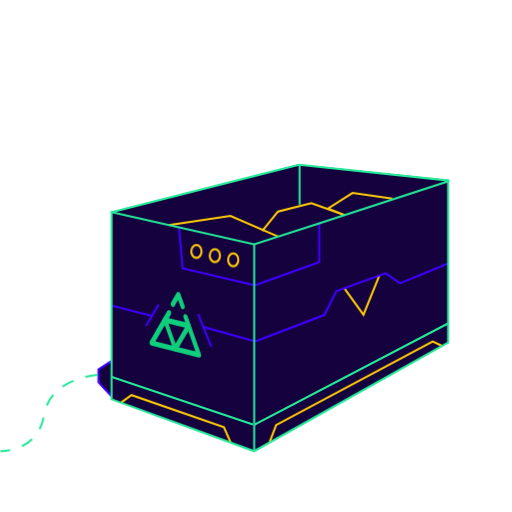
t = 0.00 s
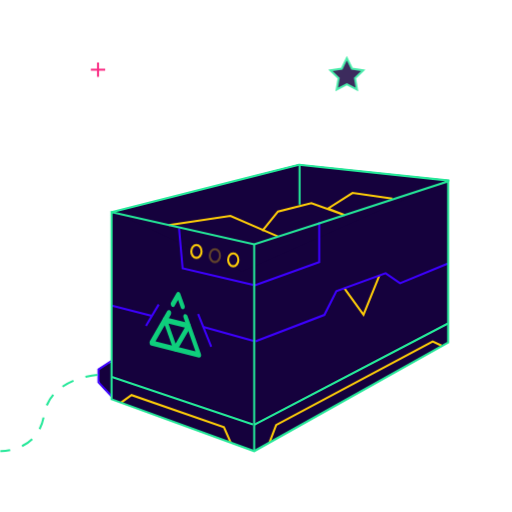
t = 0.67 s
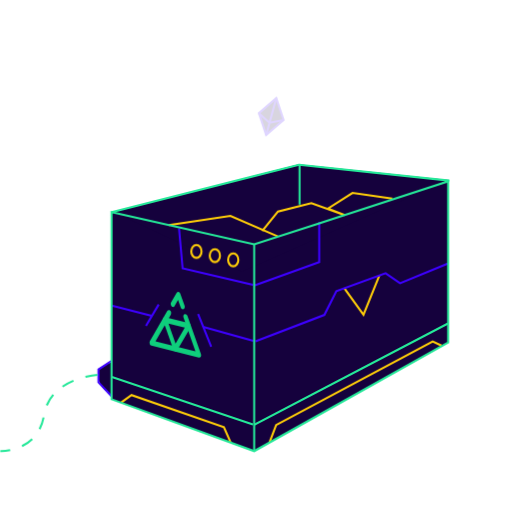
t = 1.33 s
t = 2.00 s: frame unchanged from t = 0.00 s, image omitted
t = 2.67 s: frame unchanged from t = 0.67 s, image omitted
t = 3.33 s: frame unchanged from t = 1.33 s, image omitted

The animated SVG that drew these frames (rendered in a browser with its animation timeline set to each time). Animation: 13 CSS @keyframes rules; one cycle of 4.00 s, repeats indefinitely.

<svg xmlns="http://www.w3.org/2000/svg" style="white-space:preserve-spaces" viewBox="0 0 500 500"><style>@keyframes a0_o{0%,20%{opacity:1}10%{opacity:0}}@keyframes a1_o{0%,20%,40%{opacity:1}30%{opacity:0}}@keyframes a2_o{0%,40%,60%{opacity:1}50%{opacity:0}}@keyframes a3_do{0%{stroke-dashoffset:0}}@keyframes a4_o{0%,80%{opacity:0}90%{opacity:1}}@keyframes a5_o{0%,25%,45%{opacity:0}35%{opacity:1}}@keyframes a6_o{0%,45%,65%{opacity:0}55%{opacity:1}}@keyframes a7_o{0%,25%,5%{opacity:0}15%{opacity:1}}@keyframes a8_o{0%,65%,85%{opacity:0}75%{opacity:1}}@keyframes a9_o{0%,25%,45%{opacity:0}35%{opacity:1}}@keyframes a10_o{0%,10%,30%{opacity:0}20%{opacity:1}}@keyframes a11_o{0%,20%{opacity:0}10%{opacity:1}}@keyframes a12_o{0%,70%,90%{opacity:0}80%{opacity:1}}</style><g id="Ebene_1"><path fill="#15013D" d="M336.4,210L336.4,210L311.8,218L248.3,238.6L109,207.2L109,354.7C107.7,354.3,106.3,354.5,105.1,355.1L98.2,359.2C95.9,360.6,95.1,363.4,96.3,365.8C96.3,365.9,96.3,366,96.3,366.1C95.8,368.4,96.1,370.7,96.9,372.9C98,375.9,100.2,378.4,102.4,380.7C103.1,381.5,104.1,382,105.2,382.1L105.4,382.5C106,384.1,107.3,385.4,109,385.7L109,389.8L248.3,440.5L437.7,334.5L437.7,177.1L336.4,210Z" class="st0"/><path fill="#15013D" d="M110.7,207.1L291.8,160.4L438.1,175.9L236.2,265.5L110.7,207.1" class="st0"/><path fill="none" stroke="#25E899" stroke-miterlimit="10" stroke-width="2" d="M108.9,207.2L292,160.9L438.8,176.4" class="st1"/><path fill="none" stroke="#25E899" stroke-miterlimit="10" stroke-width="2" d="M248.2,414.9L437.5,315.9" class="st1"/><path fill="none" stroke="#25E899" stroke-miterlimit="10" stroke-width="2" d="M247,414.5L109.3,368.2" class="st1"/><ellipse style="animation:2s linear infinite both a0_o" fill="none" stroke="#FFCE08" stroke-miterlimit="10" stroke-width="2" class="st2" opacity="1" rx="5" ry="6.3" transform="translate(0,0) translate(191.8,245.5)"/><ellipse style="animation:2s linear infinite both a1_o" fill="none" stroke="#FFCE08" stroke-miterlimit="10" stroke-width="2" class="st2" opacity="1" rx="5" ry="6.3" transform="translate(0,0) translate(209.8,249.6)"/><ellipse style="animation:2s linear infinite both a2_o" fill="none" stroke="#FFCE08" stroke-miterlimit="10" stroke-width="2" class="st2" opacity="1" rx="5" ry="6.3" transform="translate(0,0) translate(227.8,253.7)"/><path fill="none" stroke="#25E899" stroke-miterlimit="10" stroke-width="2" d="M292.5,160.5L292.5,199.8" class="st1"/><path fill="#0FCE7C" d="M186,317.2C185.8,316.4,185.1,315.7,184.3,315.4L180.7,314.5L164.8,310.5L161.2,309.6C160.5,309.4,159.7,309.8,159.3,310.4L159.3,310.5C158.9,311.3,158.8,312.3,159.2,313.1L160.8,317.5L167.7,337L169.3,341.4C169.5,342.2,170.2,342.9,171,343.2C171.8,343.4,172.5,343,172.9,342.3L174.9,338.8L183.9,323.3L185.9,319.8C186.3,319.1,186.3,318.1,186,317.2ZM171.4,335.4L164.5,315.9L180.4,319.9L171.4,335.4Z" class="st3"/><path fill="#0FCE7C" d="M194.1,349.1L147.9,337.5C147.1,337.2,146.4,336.6,146.2,335.7C145.9,334.8,145.9,333.9,146.3,333.1L163.3,303.6C163.7,302.8,164.8,302.4,165.6,302.9C165.8,303,166,303.2,166.2,303.4C167.2,304.4,167.4,305.9,166.8,307.2L151.8,333.2L190.8,343L179.2,310.2C178.7,308.8,179.1,307.2,180.2,306.8C181.3,306.4,182.5,307.1,183,308.5L196.2,345.7C196.5,346.6,196.5,347.5,196.1,348.3C195.6,349,194.8,349.3,194.1,349.1Z" class="st3"/><path fill="#0FCE7C" d="M168.6,299.7C168.2,299.6,167.9,299.4,167.6,299.1C166.6,298.1,166.4,296.6,167,295.3L172.4,285.9C172.8,285.2,173.5,284.9,174.3,285C175.1,285.3,175.8,285.9,176,286.8L180.2,298.5C180.7,299.9,180.3,301.4,179.2,301.9C178.1,302.4,176.9,301.6,176.4,300.2L173.8,292.9L170.4,298.8C170.1,299.5,169.4,299.9,168.6,299.7Z" class="st3"/><path fill="none" stroke="#3E00FF" stroke-miterlimit="10" stroke-width="2" d="M193.4,306.6L206.2,338.5" class="st4"/><path fill="none" stroke="#3E00FF" stroke-miterlimit="10" stroke-width="2" d="M198.3,319.2L247.4,332.9" class="st4"/><path fill="none" stroke="#3E00FF" stroke-miterlimit="10" stroke-width="2" d="M154.9,297.3L142.5,318.2" class="st4"/><path fill="none" stroke="#3E00FF" stroke-miterlimit="10" stroke-width="2" d="M148.2,308.5L109.1,298.3" class="st4"/><path fill="none" stroke="#FFCE08" stroke-miterlimit="10" stroke-width="2" d="M118.3,393L128.4,385.8L218.6,417.1L225.1,431.9" class="st2"/><path fill="none" stroke="#FFCE08" stroke-miterlimit="10" stroke-width="2" d="M336,281.2L354.9,307.4L370.5,268.8" class="st2"/><path fill="none" stroke="#3E00FF" stroke-miterlimit="10" stroke-width="2" d="M174.8,223.1L178.3,262L247.1,278.2" class="st4"/><path fill="none" stroke="#FFCE08" stroke-miterlimit="10" stroke-width="2" d="M164.8,219.7L225,210.8L271.4,230.9" class="st2"/><path fill="none" stroke="#FFCE08" stroke-miterlimit="10" stroke-width="2" d="M256,225.5L271.4,206.5L304,198.3L336.6,210.1L320.2,203.6L344.2,188.4L383.1,193.9" class="st2"/><path fill="none" stroke="#3E00FF" stroke-miterlimit="10" stroke-width="2" d="M108.4,352.7L96.1,360.8L96.1,373.3L109,387" class="st4"/><path style="animation:2s linear infinite both a3_do" fill="none" stroke="#25E899" stroke-dasharray="12.11" stroke-dashoffset="0" stroke-miterlimit="10" stroke-width="2" d="M95.1,366C95.1,366,48.7,368.9,42.9,405.4C37.1,441.9,0.2,440.4,0.2,440.4" class="st1"/><path fill="none" stroke="#FFCE08" stroke-miterlimit="10" stroke-width="2" d="M263.1,432L269.6,415L422.5,333.4L431.1,337.5" class="st2"/><path fill="none" stroke="#3E00FF" stroke-miterlimit="10" stroke-width="2" d="M248.7,278.7L311.7,256L311.7,216.9" class="st4"/><path fill="none" stroke="#3E00FF" stroke-miterlimit="10" stroke-width="2" d="M249.4,333.3L316.7,307.5L328.4,284.4L376.5,266.8L390.6,276.6L437.2,257.4" class="st4"/><path fill="none" stroke="#25E899" stroke-miterlimit="10" stroke-width="2" d="M437.6,177.1L437.6,334.5L248.2,440.5L108.9,389.8L108.9,207.2L248.2,238.6L311.7,218L336.4,210L336.4,210Z" class="st1"/><path fill="none" stroke="#25E899" stroke-miterlimit="10" stroke-width="2" d="M248.2,238.6L248.2,440.5" class="st1"/></g><g id="particles"><g style="animation:2s linear infinite both a4_o" opacity="0"><path fill="#15013D" d="M77,164C71.2,165.8,74,174.9,79.8,173.1C85.6,171.3,82.9,162.2,77,164Z" class="st0"/><path fill="#15013D" d="M83.5,147.6C82.4,151.2,80,156.6,81.3,161.3L81.6,161.2C82.3,161,83,161.4,83.3,162.1C83.3,162.1,83.3,162.1,83.3,162.1L84.7,166.7C84.9,167.4,84.5,168.1,83.8,168.4C83.8,168.4,83.8,168.4,83.8,168.4L73.5,171.6C72.8,171.8,72.1,171.4,71.8,170.7L70.4,166.1C70.2,165.4,70.6,164.7,71.3,164.4L71.6,164.3C70,159.7,65.1,156.7,62.2,154.3C60.1,152.6,58.6,150.3,57.8,147.8C55.5,140.4,58.6,133.5,66.7,131.1C74.8,128.7,80.9,132.9,83.2,139.2C84.3,141.9,84.4,144.8,83.5,147.6Z" class="st0"/><path fill="none" stroke="#3E00FF" stroke-miterlimit="10" stroke-width="2" d="M71.8,164.6C71.8,164.5,71.7,164.4,71.7,164.3C70.1,159.7,65.2,156.7,62.3,154.3C60.2,152.6,58.7,150.3,57.9,147.8C55.6,140.4,58.7,133.5,66.8,131.1C74.9,128.7,81,132.9,83.3,139.2C84.3,141.9,84.4,144.9,83.6,147.7C82.5,151.3,80.1,156.7,81.4,161.4C81.4,161.5,81.5,161.6,81.5,161.7" class="st4"/><path fill="none" stroke="#8E2ABE" stroke-miterlimit="10" stroke-width="2" d="M82.1,169.5C82.7,171.3,81.7,173.2,79.9,173.7C78.1,174.2,76.2,173.3,75.7,171.5" class="st5"/><path fill="none" stroke="#8E2ABE" stroke-miterlimit="10" stroke-width="2" d="M71.4,164.4L81.7,161.2C82.4,161,83.1,161.4,83.4,162.1L84.8,166.7C85,167.4,84.6,168.1,83.9,168.4L73.6,171.6C72.9,171.8,72.2,171.4,71.9,170.7L70.5,166.1C70.3,165.4,70.7,164.6,71.4,164.4Z" class="st5"/><path fill="none" stroke="#FFCE08" stroke-miterlimit="10" stroke-width="2" d="M54.6,148.8L49.8,150.3" class="st2"/><path fill="none" stroke="#FFCE08" stroke-miterlimit="10" stroke-width="2" d="M91.5,137.4L86.7,138.9" class="st2"/><path fill="none" stroke="#FFCE08" stroke-miterlimit="10" stroke-width="2" d="M56.6,155.2L53.9,157.8" class="st2"/><path fill="none" stroke="#FFCE08" stroke-miterlimit="10" stroke-width="2" d="M87.4,129.9L84.7,132.5" class="st2"/><path fill="none" stroke="#FFCE08" stroke-miterlimit="10" stroke-width="2" d="M52.7,142.4L48.7,141.8" class="st2"/><path fill="none" stroke="#FFCE08" stroke-miterlimit="10" stroke-width="2" d="M92.6,145.9L88.7,145.3" class="st2"/><path fill="none" stroke="#FFCE08" stroke-miterlimit="10" stroke-width="2" d="M76.2,161.6L73.9,154.2" class="st2"/><rect width="4.6" height="4.6" fill="none" stroke="#FFCE08" stroke-miterlimit="10" stroke-width="2" class="st2" transform="translate(-94.497,144.733) rotate(-62.1409) translate(70.6,148.5)"/></g><g style="animation:2s linear infinite both a5_o" opacity="0"><path fill="none" stroke="#F9006C" stroke-miterlimit="10" stroke-width="2" d="M95.7,61L95.7,75" class="st6"/><path fill="none" stroke="#F9006C" stroke-miterlimit="10" stroke-width="2" d="M102.7,68L88.7,68" class="st6"/></g><g style="animation:2s linear infinite both a6_o" opacity="0"><path fill="none" stroke="#F9006C" stroke-miterlimit="10" stroke-width="2" d="M160.7,143.6L160.7,157.6" class="st6"/><path fill="none" stroke="#F9006C" stroke-miterlimit="10" stroke-width="2" d="M167.7,150.6L153.7,150.6" class="st6"/></g><g style="animation:2s linear infinite both a7_o" opacity="0"><path fill="#15013D" d="M182.9,64.5L199.8,79.5L192.5,100.8L175.6,85.8Z" class="st0"/><path fill="none" stroke="#3E00FF" stroke-miterlimit="10" stroke-width="2" d="M199.8,79.5L192.5,100.8L175.6,85.8L182.9,64.5Z" class="st4"/><path fill="none" stroke="#3E00FF" stroke-miterlimit="10" stroke-width="2" d="M192.5,100.8L189.3,88.7L182.9,64.5M199.8,79.5L189.3,88.7L175.6,85.8" class="st4"/></g><g style="animation:2s linear infinite both a8_o" opacity="0"><path fill="#15013D" d="M269.8,95.8L276.9,117.2L259.9,131.9L252.8,110.5Z" class="st0"/><path fill="none" stroke="#3E00FF" stroke-miterlimit="10" stroke-width="2" d="M276.9,117.2L259.9,131.9L252.8,110.5L269.8,95.8Z" class="st4"/><path fill="none" stroke="#3E00FF" stroke-miterlimit="10" stroke-width="2" d="M259.9,131.9L263.2,119.9L269.8,95.8M276.9,117.2L263.2,119.9L252.8,110.6" class="st4"/></g><g style="animation:2s linear infinite both a9_o" opacity="0"><path fill="#15013D" d="M354.7,68.6L346.7,76.4L348.6,87.4L338.7,82.2L328.8,87.4L330.7,76.4L322.7,68.6L333.8,67L338.7,56.9L343.7,67Z" class="st0"/><path fill="none" stroke="#25E899" stroke-miterlimit="10" stroke-width="2" d="M346.7,76.4L348.6,87.4L338.7,82.2L328.8,87.4L330.7,76.4L322.7,68.6L333.8,67L338.7,56.9L343.7,67L354.7,68.6Z" class="st1"/></g><g style="animation:2s linear infinite both a10_o" opacity="0"><path fill="none" stroke="#F9006C" stroke-miterlimit="10" stroke-width="2" d="M380.2,122.9L380.2,136.8" class="st6"/><path fill="none" stroke="#F9006C" stroke-miterlimit="10" stroke-width="2" d="M387.2,129.9L373.2,129.9" class="st6"/></g><g style="animation:2s linear infinite both a11_o" opacity="0"><path fill="none" stroke="#F9006C" stroke-miterlimit="10" stroke-width="2" d="M411.5,43.8L411.5,57.8" class="st6"/><path fill="none" stroke="#F9006C" stroke-miterlimit="10" stroke-width="2" d="M418.5,50.8L404.5,50.8" class="st6"/></g><g style="animation:2s linear infinite both a12_o" opacity="0"><ellipse fill="#15013D" class="st0" rx="15.2" ry="15.2" transform="translate(0,0) translate(441.6,109.8)"/><path fill="none" stroke="#25E899" stroke-miterlimit="10" stroke-width="2" d="M440.1,109.8C438.4,109.8,437.1,108.4,437.1,106.8C437.1,105.2,438.5,103.8,440.1,103.8" class="st1"/><path fill="none" stroke="#25E899" stroke-miterlimit="10" stroke-width="2" d="M443.2,109.8C444.9,109.8,446.2,111.2,446.2,112.9C446.2,114.6,444.8,115.9,443.2,115.9" class="st1"/><path fill="none" stroke="#25E899" stroke-miterlimit="10" stroke-width="2" d="M441.6,100.7L441.6,103.7" class="st1"/><path fill="none" stroke="#25E899" stroke-miterlimit="10" stroke-width="2" d="M441.6,115.9L441.6,119" class="st1"/><path fill="none" stroke="#25E899" stroke-miterlimit="10" stroke-width="2" d="M440.1,109.8L443.2,109.8" class="st1"/><path fill="none" stroke="#25E899" stroke-miterlimit="10" stroke-width="2" d="M446.2,105.3C445.4,104.5,444.3,103.9,443.2,103.8L440.2,103.8" class="st1"/><path fill="none" stroke="#25E899" stroke-miterlimit="10" stroke-width="2" d="M437.1,114.4C437.9,115.2,439,115.8,440.1,115.9L443.1,115.9" class="st1"/><ellipse fill="none" stroke="#25E899" stroke-miterlimit="10" stroke-width="2" class="st1" rx="15.2" ry="15.2" transform="translate(0,0) translate(441.6,109.8)"/></g></g></svg>